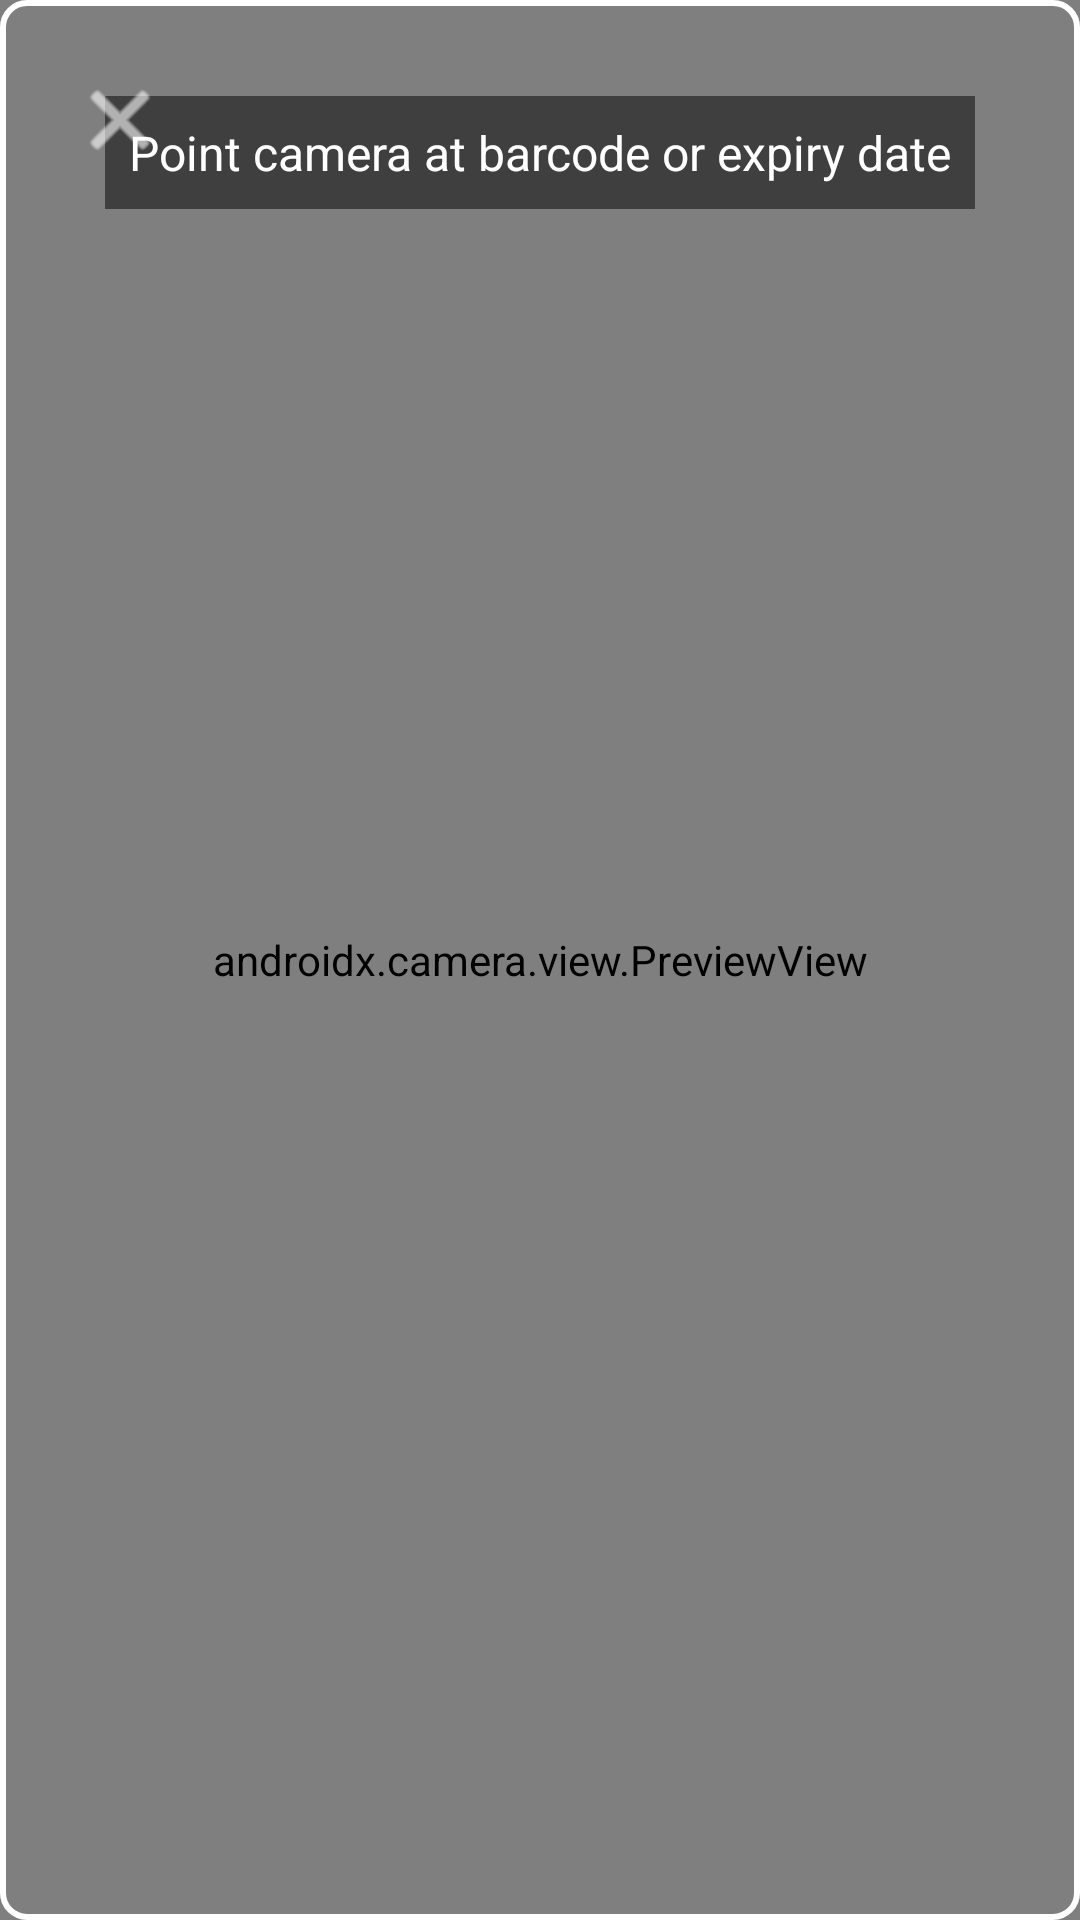

Android layout source for this screen:
<!-- AndroidManifest.xml: application theme Theme.FoodExpiryAPP -->
<!-- res/layout/fragment_scan.xml -->
<?xml version="1.0" encoding="utf-8"?>
<androidx.constraintlayout.widget.ConstraintLayout
    xmlns:android="http://schemas.android.com/apk/res/android"
    xmlns:app="http://schemas.android.com/apk/res-auto"
    xmlns:tools="http://schemas.android.com/tools"
    android:layout_width="match_parent"
    android:layout_height="match_parent">

    <androidx.camera.view.PreviewView
        android:id="@+id/viewFinder"
        android:layout_width="match_parent"
        android:layout_height="match_parent" />

    <View
        android:id="@+id/overlay"
        android:layout_width="0dp"
        android:layout_height="0dp"
        android:background="@drawable/scan_overlay"
        app:layout_constraintBottom_toBottomOf="parent"
        app:layout_constraintEnd_toEndOf="parent"
        app:layout_constraintStart_toStartOf="parent"
        app:layout_constraintTop_toTopOf="parent" />

    <TextView
        android:id="@+id/tv_instruction"
        android:layout_width="wrap_content"
        android:layout_height="wrap_content"
        android:layout_marginTop="32dp"
        android:background="#80000000"
        android:padding="8dp"
        android:text="Point camera at barcode or expiry date"
        android:textColor="@android:color/white"
        android:textSize="16sp"
        app:layout_constraintEnd_toEndOf="parent"
        app:layout_constraintStart_toStartOf="parent"
        app:layout_constraintTop_toTopOf="parent" />

    <ImageButton
        android:id="@+id/btn_close"
        android:layout_width="48dp"
        android:layout_height="48dp"
        android:layout_margin="16dp"
        android:background="?attr/selectableItemBackgroundBorderless"
        android:contentDescription="Close"
        android:src="@android:drawable/ic_menu_close_clear_cancel"
        app:layout_constraintStart_toStartOf="parent"
        app:layout_constraintTop_toTopOf="parent"
        app:tint="@android:color/white" />

</androidx.constraintlayout.widget.ConstraintLayout>
<!-- resources referenced by this layout -->
<resources>
  <!-- drawable scan_overlay (drawable) -->
  <?xml version="1.0" encoding="utf-8"?>
  <shape xmlns:android="http://schemas.android.com/apk/res/android">
      <stroke
          android:width="2dp"
          android:color="#FFFFFF" />
      <corners android:radius="8dp" />
      <solid android:color="#00000000" />
  </shape>
  <style name="Theme.FoodExpiryAPP" parent="Theme.MaterialComponents.DayNight.NoActionBar">
          <item name="colorPrimary">#4D644F</item>
          <item name="colorPrimaryVariant">#364C39</item>
          <item name="colorOnPrimary">#FFFFFF</item>
          <item name="colorSecondary">#556157</item>
          <item name="android:statusBarColor">?attr/colorPrimaryVariant</item>
      </style>
</resources>
